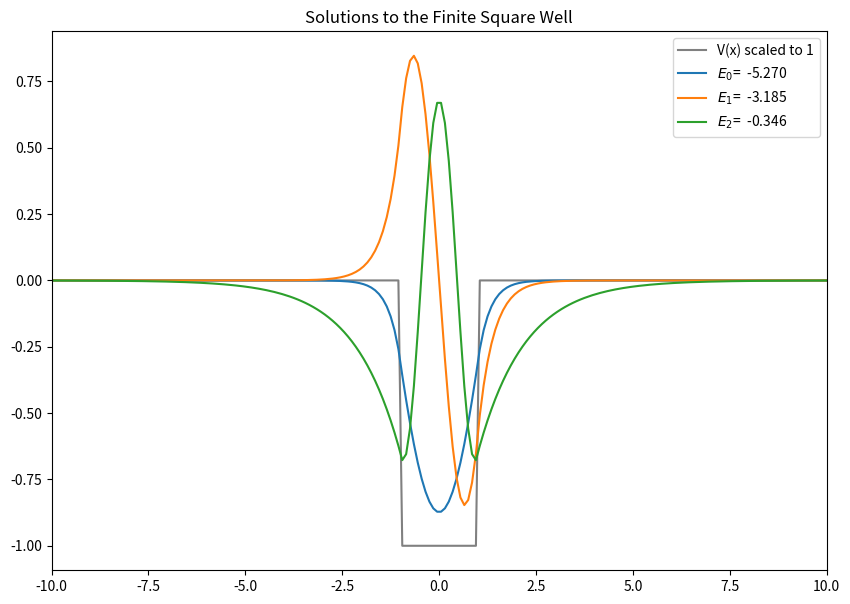

This figure's Python source:
# 简述：一维有限深方势阱的数值求解,求前五个值（若有散射态，舍去）
# 方法：二阶差分
# 其他：m设为1，hbar设为1，势阱范围为-a/2-a/2,其中-b/2-b/2为V=-6，其余为0
import numpy as np
import matplotlib.pyplot as plt
import scipy.linalg as scl
# array全部输出
np.set_printoptions(threshold=np.inf)

hbar=1
m=1
N = 2000
a = 200.0
b = 2.
x = np.linspace(-a/2.,a/2.,N)
h = x[1]-x[0] # Should be equal to 2*np.pi/(N-1)
V0 = -6.
V=np.zeros(N)
for i in range(N):
    if x[i]> -b/2. and x[i]< b/2.:
        V[i]= V0
Mdd = 1./(h*h)*(np.diag(np.ones(N-1),-1) -2* np.diag(np.ones(N),0) + np.diag(np.ones(N-1),1))
H = -(hbar*hbar)/(2.0*m)*Mdd + np.diag(V) 
E,psiT = np.linalg.eigh(H) # This computes the eigen values and eigenvectors
psi = np.transpose(psiT)   # We take the transpose of psiT to the wavefunction vectors can accessed as psi[n]

plt.figure(figsize=(10,7))
plt.xlim((-5*b,5*b)) # 设置x轴取值范围
plt.plot(x,-V/V0,color="Gray",label="V(x) scaled to 1")
for i in range(5):
    if E[i]<0:                 # Only plot the bound states. The scattering states are not reliably computed.
        if psi[i][N-10] < 0:   # Flip the wavefunctions if it is negative at large x, so plots are more consistent.
            plt.plot(x,-psi[i]/np.sqrt(h),label="$E_{}$={:>8.3f}".format(i,E[i]))
        else:
            plt.plot(x,psi[i]/np.sqrt(h),label="$E_{}$={:>8.3f}".format(i,E[i]))
plt.title("Solutions to the Finite Square Well")
plt.legend()
#plt.savefig("Finite_Square_Well.pdf")
plt.show()